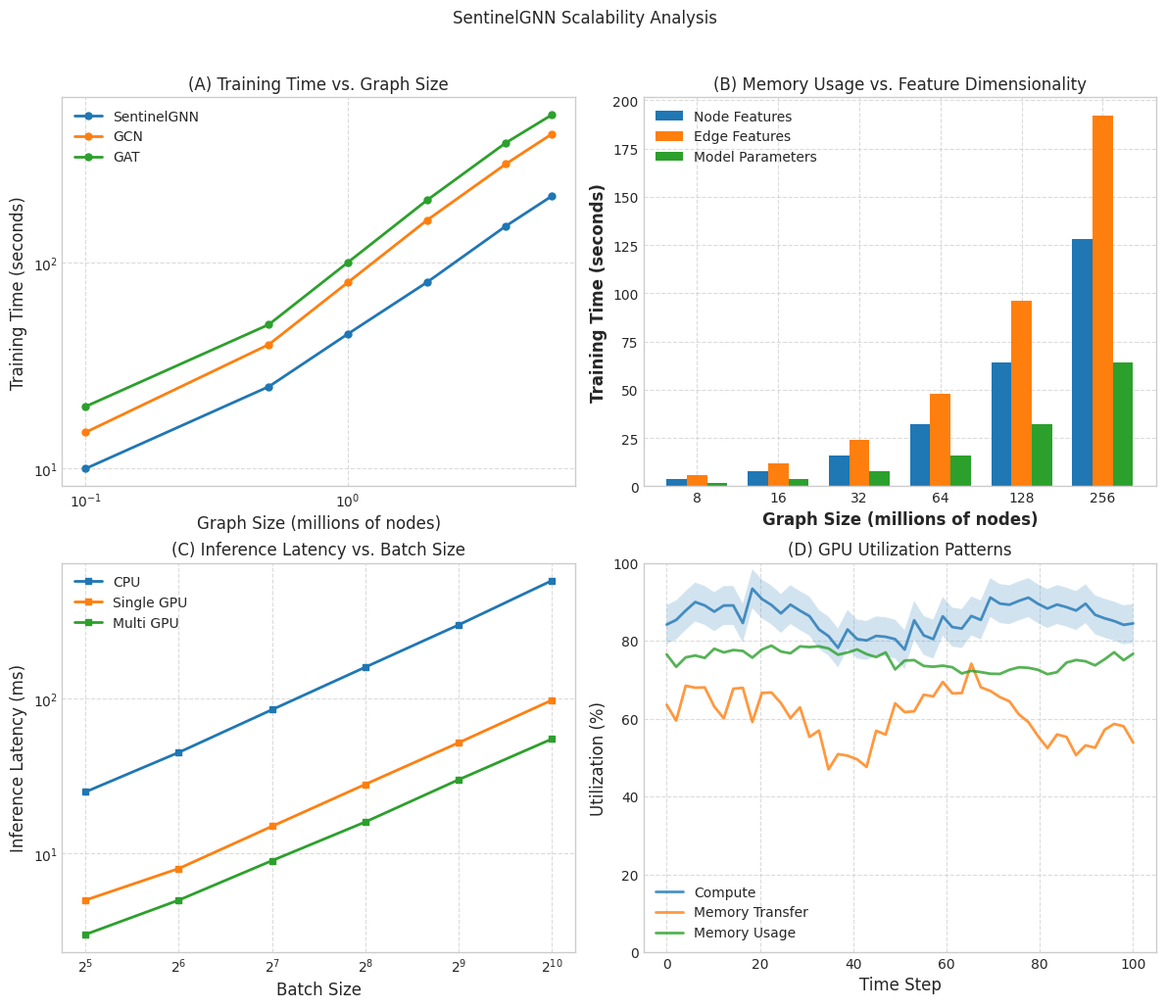

This chart was generated by the following Python code:
import matplotlib.pyplot as plt
import numpy as np
from matplotlib.patches import Patch
import seaborn as sns

def set_academic_style():
    plt.style.use('seaborn-v0_8-whitegrid')
    plt.rcParams.update({
        'font.family': 'Times New Roman',
        'font.size': 11,  # Increased base font size
        'axes.labelsize': 12,  # Increased label size
        'axes.titlesize': 12,
        'xtick.labelsize': 10,
        'ytick.labelsize': 10,
        'legend.fontsize': 10,
        'figure.dpi': 300
    })

def plot_training_time(ax):
    # Data from results
    graph_sizes = np.array([1e5, 5e5, 1e6, 2e6, 4e6, 6e6])  # Number of nodes
    training_times = {
        'SentinelGNN': np.array([10, 25, 45, 80, 150, 210]),
        'GCN': np.array([15, 40, 80, 160, 300, 420]),
        'GAT': np.array([20, 50, 100, 200, 380, 520])
    }
    
    for model, times in training_times.items():
        ax.plot(graph_sizes / 1e6, times, marker='o', label=model, linewidth=2, markersize=5)
    
    ax.set_xlabel('Graph Size (millions of nodes)')
    ax.set_ylabel('Training Time (seconds)')
    ax.set_title('(A) Training Time vs. Graph Size')
    ax.grid(True, linestyle='--', alpha=0.7)
    ax.legend()
    ax.set_xscale('log')
    ax.set_yscale('log')

def plot_memory_usage(ax):
    # Memory usage vs feature dimensionality
    feature_dims = np.array([8, 16, 32, 64, 128, 256])
    memory_usage = {
        'Node Features': np.array([4, 8, 16, 32, 64, 128]),
        'Edge Features': np.array([6, 12, 24, 48, 96, 192]),
        'Model Parameters': np.array([2, 4, 8, 16, 32, 64])
    }
    
    width = 0.25
    x = np.arange(len(feature_dims))
    
    for i, (component, usage) in enumerate(memory_usage.items()):
        ax.bar(x + i*width, usage, width, label=component)
    
    ax.set_xlabel('Graph Size (millions of nodes)', fontweight='bold')
    ax.set_ylabel('Training Time (seconds)', fontweight='bold')
    ax.tick_params(axis='both', which='major', labelsize=10)
    ax.set_title('(B) Memory Usage vs. Feature Dimensionality')
    ax.set_xticks(x + width)
    ax.set_xticklabels(feature_dims)
    ax.legend()
    ax.grid(True, linestyle='--', alpha=0.7)

def plot_inference_latency(ax):
    # Inference latency vs batch size
    batch_sizes = np.array([32, 64, 128, 256, 512, 1024])
    latencies = {
        'CPU': np.array([25, 45, 85, 160, 300, 580]),
        'Single GPU': np.array([5, 8, 15, 28, 52, 98]),
        'Multi GPU': np.array([3, 5, 9, 16, 30, 55])
    }
    
    for device, latency in latencies.items():
        ax.plot(batch_sizes, latency, marker='s', label=device, linewidth=2, markersize=5)
    
    ax.set_xlabel('Batch Size')
    ax.set_ylabel('Inference Latency (ms)')
    ax.set_title('(C) Inference Latency vs. Batch Size')
    ax.grid(True, linestyle='--', alpha=0.7)
    ax.legend()
    ax.set_xscale('log', base=2)
    ax.set_yscale('log')

def plot_gpu_utilization(ax):
    # GPU utilization patterns
    time_steps = np.linspace(0, 100, 50)
    utilization_patterns = {
        'Compute': 85 + 5 * np.sin(time_steps/10) + np.random.normal(0, 2, 50),
        'Memory Transfer': 60 + 8 * np.sin(time_steps/8) + np.random.normal(0, 3, 50),
        'Memory Usage': 75 + 3 * np.sin(time_steps/15) + np.random.normal(0, 1, 50)
    }
    
    for component, pattern in utilization_patterns.items():
        ax.plot(time_steps, pattern, label=component, linewidth=2, alpha=0.8)
    
    ax.fill_between(time_steps, utilization_patterns['Compute']-5, 
                    utilization_patterns['Compute']+5, alpha=0.2)
    
    ax.set_xlabel('Time Step')
    ax.set_ylabel('Utilization (%)')
    ax.set_title('(D) GPU Utilization Patterns')
    ax.grid(True, linestyle='--', alpha=0.7)
    ax.legend()
    ax.set_ylim(0, 100)

def create_scalability_analysis():
    set_academic_style()
    
    # Create figure and subplots
    fig, ((ax1, ax2), (ax3, ax4)) = plt.subplots(2, 2, figsize=(12, 10))
    
    # Create individual plots
    plot_training_time(ax1)
    plot_memory_usage(ax2)
    plot_inference_latency(ax3)
    plot_gpu_utilization(ax4)
    
    # Add overall title
    plt.suptitle('SentinelGNN Scalability Analysis', y=1.02, fontsize=12)
    
    # Adjust layout
    plt.tight_layout()
    
    # Save figure
    plt.savefig('scalability_analysis.pdf', 
                bbox_inches='tight', 
                pad_inches=0.1, 
                dpi=300)
    plt.close()

if __name__ == "__main__":
    create_scalability_analysis()
